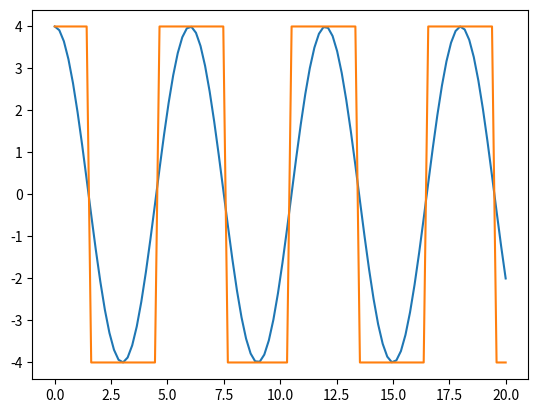

Write the Python code that produced this figure.
# -*- coding: utf-8 -*-
"""
Spyder Editor

This is a temporary script file.
"""
import numpy as np
#from scipy import signal
import matplotlib.pyplot as plot

#1 
E = 4 # amplitude
T=6 # période
f = 1/T # fréquence
t= np.linspace(0,20,100) # vecteur de temps
# création de la fonction de signal u(t)
def signal(t):
    return  E * np.cos((2*np.pi*t)/T)

plot.plot(t,signal(t)) # tracer de la fonction u en fonction du temps

#2
plot.plot(t,E*np.sign(signal(t))) # tracer du signal carré

#3

